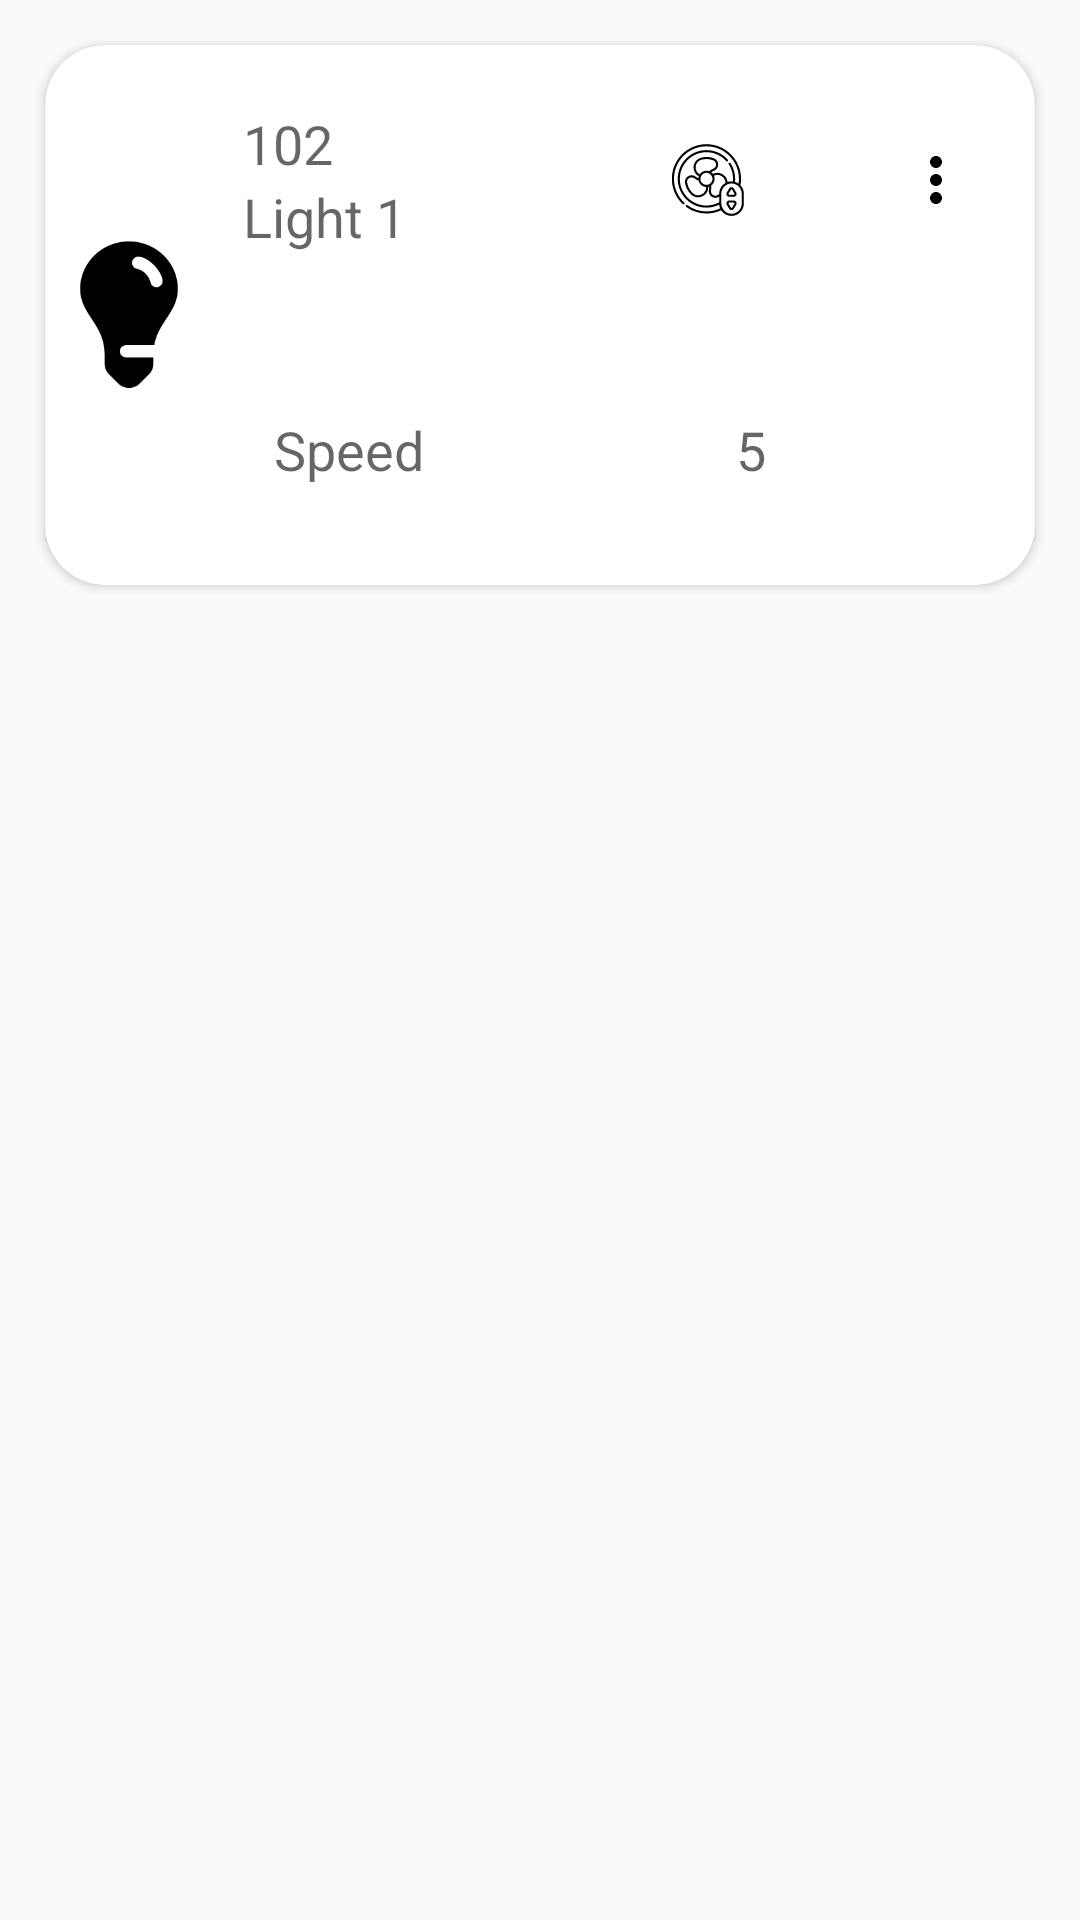

Android layout source for this screen:
<!-- AndroidManifest.xml: application theme AppTheme -->
<!-- res/layout/appliance_fan_list_item.xml -->
<?xml version="1.0" encoding="utf-8"?>
<LinearLayout xmlns:android="http://schemas.android.com/apk/res/android"
    xmlns:app="http://schemas.android.com/apk/res-auto"
    xmlns:tools="http://schemas.android.com/tools"
    android:id="@+id/lst_item"
    android:layout_width="match_parent"
    android:layout_height="match_parent"
    android:orientation="vertical"
    tools:context=".ApplianceActivity">

    <androidx.cardview.widget.CardView
        android:layout_width="match_parent"
        android:layout_height="180dp"
        android:layout_margin="@dimen/spacing_large"
        android:padding="@dimen/spacing_large"
        app:cardCornerRadius="20sp">

        <LinearLayout
            android:layout_width="match_parent"
            android:layout_height="match_parent"
            android:orientation="horizontal">

            <ImageView
                android:id="@+id/appliance_icon"
                android:layout_width="?attr/actionBarSize"
                android:layout_height="wrap_content"
                android:src="@drawable/bulb_black" />

            <LinearLayout
                android:layout_width="0dp"
                android:layout_height="match_parent"
                android:layout_weight="1"
                android:orientation="vertical">

                <LinearLayout
                    android:layout_width="match_parent"
                    android:layout_height="0dp"
                    android:layout_weight="1"
                    android:orientation="horizontal">

                    <TextView
                        android:id="@+id/fan_id"
                        android:layout_width="10dp"
                        android:layout_height="wrap_content"
                        android:text=""
                        android:visibility="invisible" />

                    <LinearLayout
                        android:layout_width="wrap_content"
                        android:layout_height="wrap_content"
                        android:layout_gravity="center_vertical"
                        android:layout_weight="1"
                        android:orientation="vertical">

                        <TextView
                            android:id="@+id/fan_no"
                            android:layout_width="wrap_content"
                            android:layout_height="wrap_content"
                            android:text="102"
                            android:textAppearance="@style/Base.TextAppearance.AppCompat.Medium" />

                        <TextView
                            android:id="@+id/fan_name"
                            android:layout_width="wrap_content"
                            android:layout_height="wrap_content"
                            android:text="Light 1"
                            android:textAppearance="@style/Base.TextAppearance.AppCompat.Medium" />

                    </LinearLayout>

                    <ImageButton
                        android:id="@+id/btn_fan_switch"
                        android:layout_width="?attr/actionBarSize"
                        android:layout_height="?attr/actionBarSize"
                        android:layout_gravity="center_vertical"
                        android:layout_marginRight="@dimen/spacing_medium"
                        android:background="?attr/selectableItemBackgroundBorderless"
                        android:src="@drawable/ic_fan" />

                    <View
                        android:layout_width="15dp"
                        android:layout_height="wrap_content" />

                    <ImageButton
                        android:id="@+id/btn_more"
                        android:layout_width="?attr/actionBarSize"
                        android:layout_height="?attr/actionBarSize"
                        android:layout_gravity="center_vertical"
                        android:layout_marginRight="@dimen/spacing_medium"
                        android:background="?attr/selectableItemBackgroundBorderless"
                        android:src="@drawable/dots_option_menu" />

                </LinearLayout>

                <LinearLayout
                    android:layout_width="match_parent"
                    android:layout_height="0dp"
                    android:layout_weight="1"
                    android:gravity="center"
                    android:orientation="horizontal">

                    <View
                        android:layout_width="10dp"
                        android:layout_height="wrap_content" />

                    <TextView
                        android:layout_width="wrap_content"
                        android:layout_height="wrap_content"
                        android:layout_gravity="center_vertical"
                        android:text="Speed"
                        android:textAppearance="@style/Base.TextAppearance.AppCompat.Medium" />

                    <View
                        android:layout_width="25dp"
                        android:layout_height="wrap_content" />

                      <ImageButton
                          android:id="@+id/btnSpeedMin"
                          android:layout_width="?attr/actionBarSize"
                          android:layout_height="?attr/actionBarSize"
                          android:background="?attr/selectableItemBackgroundBorderless"
                          android:src="@drawable/ic_remove_black_24dp" />

                      <TextView
                          android:id="@+id/txtSpeed"
                          android:layout_width="?attr/actionBarSize"
                          android:layout_height="?attr/actionBarSize"
                          android:gravity="center"
                          android:text="5"
                          android:textAlignment="center"
                          android:textAppearance="@style/Base.TextAppearance.AppCompat.Medium" />

                      <ImageButton
                          android:id="@+id/btnSpeedMax"
                          android:layout_width="?attr/actionBarSize"
                          android:layout_height="?attr/actionBarSize"
                          android:background="?attr/selectableItemBackgroundBorderless"
                          android:src="@drawable/ic_add"

                          />

                    
                </LinearLayout>
            </LinearLayout>
        </LinearLayout>
    </androidx.cardview.widget.CardView>
</LinearLayout>
<!-- resources referenced by this layout -->
<resources>
  <dimen name="spacing_large">15dp</dimen>
  <dimen name="spacing_medium">5dp</dimen>
  <!-- drawable bulb_black: png bitmap (drawable, 4892 bytes) -->
  <!-- drawable dots_option_menu (drawable) -->
  <vector android:height="24dp" android:tint="#020001"
      android:viewportHeight="24.0" android:viewportWidth="24.0"
      android:width="24dp" xmlns:android="http://schemas.android.com/apk/res/android">
      <path android:fillColor="#FF000000" android:pathData="M12,8c1.1,0 2,-0.9 2,-2s-0.9,-2 -2,-2 -2,0.9 -2,2 0.9,2 2,2zM12,10c-1.1,0 -2,0.9 -2,2s0.9,2 2,2 2,-0.9 2,-2 -0.9,-2 -2,-2zM12,16c-1.1,0 -2,0.9 -2,2s0.9,2 2,2 2,-0.9 2,-2 -0.9,-2 -2,-2z"/>
  </vector>
  <!-- drawable ic_fan: vector/xml drawable (drawable, 6151 chars, omitted) -->
  <style name="RatingBarSmall" parent="android:Widget.DeviceDefault.Light.RatingBar">
          <item name="android:progressDrawable">@drawable/fan_speed_progress</item>
          <item name="android:indeterminateDrawable">@drawable/fan_speed_progress</item>
          
          
      </style>
  <style name="AppTheme" parent="Theme.AppCompat.Light.NoActionBar">
          
          <item name="colorPrimary">@color/colorPrimary</item>
          <item name="colorPrimaryDark">@color/colorPrimaryDark</item>
          <item name="colorAccent">@color/colorAccent</item>
      </style>
  <!-- drawable fan_speed_progress (drawable) -->
  <?xml version="1.0" encoding="utf-8"?>
  <layer-list xmlns:android="http://schemas.android.com/apk/res/android">
      <item
          android:id="@android:id/background"
          android:drawable="@drawable/ic_fan" />
      <item
          android:id="@android:id/secondaryProgress"
          android:drawable="@drawable/ic_fan_glow" />
      <item
          android:id="@android:id/progress"
          android:drawable="@drawable/ic_fan_glow" />
  
  </layer-list>
  <color name="colorPrimary">#1976D2</color>
  <color name="colorPrimaryDark">#1565C0</color>
  <color name="colorAccent">#FF4081</color>
  <!-- drawable ic_fan_glow: vector/xml drawable (drawable, 10266 chars, omitted) -->
</resources>
